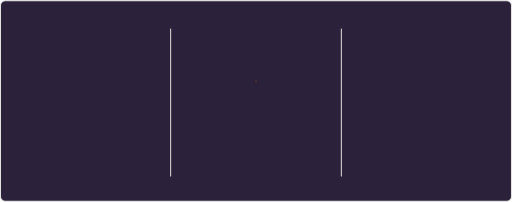
t = 0.00 s
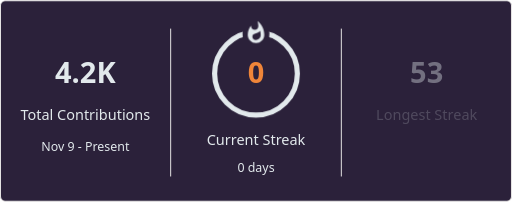
t = 1.40 s
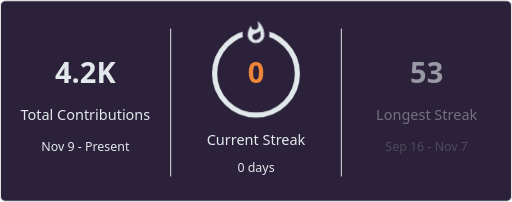
t = 1.50 s
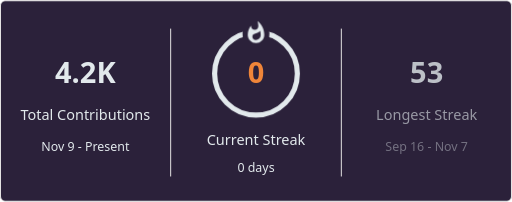
t = 1.60 s
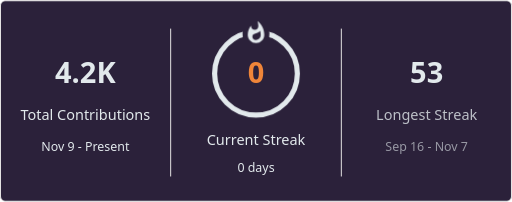
t = 1.70 s
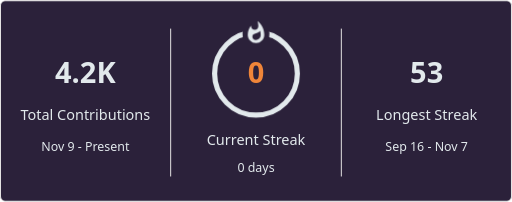
t = 1.90 s

The animated SVG that drew these frames (rendered in a browser with its animation timeline set to each time). Animation: 2 CSS @keyframes rules; one cycle of 1.90 s.

<svg xmlns='http://www.w3.org/2000/svg' xmlns:xlink='http://www.w3.org/1999/xlink'
    style='isolation: isolate' viewBox='0 0 495 195' width='495px' height='195px' direction='ltr'>
    <style>
    @keyframes currstreak {
      0% { font-size: 3px; opacity: 0.2; }
      80% { font-size: 34px; opacity: 1; }
      100% { font-size: 28px; opacity: 1; }
    }
    @keyframes fadein {
      0% { opacity: 0; }
      100% { opacity: 1; }
    }
    .big-number {
      font-family: "Segoe UI", Ubuntu, sans-serif;
      font-weight: 700;
      font-size: 28px;
      fill: #e2e9ec;
    }
    .label {
      font-family: "Segoe UI", Ubuntu, sans-serif;
      font-weight: 400;
      font-size: 14px;
      fill: #e2e9ec;
    }
    .range-text {
      font-family: "Segoe UI", Ubuntu, sans-serif;
      font-weight: 400;
      font-size: 12px;
      fill: #e2e9ec;
    }
    .current-streak-num {
      font-family: "Segoe UI", Ubuntu, sans-serif;
      font-weight: 700;
      font-size: 28px;
      fill: #ef8539;
    }</style>
    <defs>
      <clipPath id='outer_rectangle'>
        <rect width='495' height='195' rx='4.5'/>
      </clipPath>
      <mask id='mask_out_ring_behind_fire'>
        <rect width='495' height='195' fill='white'/>
        <ellipse id='mask-ellipse' cx='247.5' cy='32' rx='13' ry='18' fill='black'/>
      </mask>
    </defs>
    <g clip-path='url(#outer_rectangle)'>
      <g style='isolation: isolate'>
        <rect fill='#2b213a' rx='4.5' x='0.5' y='0.5' width='494' height='194' stroke="#e4e2e2"/>
      </g>
      <g style='isolation: isolate'>
        <line x1='165' y1='28' x2='165' y2='170' vector-effect='non-scaling-stroke' stroke-width='1' stroke='#e4e2e2' stroke-linejoin='miter' stroke-linecap='square' stroke-miterlimit='3'/>
        <line x1='330' y1='28' x2='330' y2='170' vector-effect='non-scaling-stroke' stroke-width='1' stroke='#e4e2e2' stroke-linejoin='miter' stroke-linecap='square' stroke-miterlimit='3'/>
      </g>
      <g style='isolation: isolate'>
        <g transform='translate(82.5, 48)'>
          <text x='0' y='32' stroke-width='0' text-anchor='middle' class='big-number' style='opacity: 0; animation: fadein 0.5s linear forwards 0.6s'>
            4.2K
          </text>
        </g>
        <g transform='translate(82.5, 84)'>
          <text x='0' y='32' stroke-width='0' text-anchor='middle' class='label' style='opacity: 0; animation: fadein 0.5s linear forwards 0.7s'>
            Total Contributions
          </text>
        </g>
        <g transform='translate(82.5, 114)'>
          <text x='0' y='32' stroke-width='0' text-anchor='middle' class='range-text' style='opacity: 0; animation: fadein 0.5s linear forwards 0.8s'>
            Nov 9 - Present
          </text>
        </g>
      </g>
      <g style='isolation: isolate'>
        <g mask='url(#mask_out_ring_behind_fire)'>
          <circle cx='247.5' cy='71' r='40' fill='none' stroke='#e2e9ec' stroke-width='5' style='opacity: 0; animation: fadein 0.5s linear forwards 0.4s'></circle>
        </g>
        <g transform='translate(247.5, 19.5)' stroke-opacity='0' style='opacity: 0; animation: fadein 0.5s linear forwards 0.6s'>
          <path d='M -12 -0.5 L 15 -0.5 L 15 23.5 L -12 23.5 L -12 -0.5 Z' fill='none'/>
          <path d='M 1.5 0.67 C 1.5 0.67 2.24 3.32 2.24 5.47 C 2.24 7.53 0.89 9.2 -1.17 9.2 C -3.23 9.2 -4.79 7.53 -4.79 5.47 L -4.76 5.11 C -6.78 7.51 -8 10.62 -8 13.99 C -8 18.41 -4.42 22 0 22 C 4.42 22 8 18.41 8 13.99 C 8 8.6 5.41 3.79 1.5 0.67 Z M -0.29 19 C -2.07 19 -3.51 17.6 -3.51 15.86 C -3.51 14.24 -2.46 13.1 -0.7 12.74 C 1.07 12.38 2.9 11.53 3.92 10.16 C 4.31 11.45 4.51 12.81 4.51 14.2 C 4.51 16.85 2.36 19 -0.29 19 Z' fill='#e2e9ec' stroke-opacity='0'/>
        </g>
        <g transform='translate(247.5, 48)'>
          <text x='0' y='32' stroke-width='0' text-anchor='middle' class='current-streak-num' style='animation: currstreak 0.6s linear forwards'>
            0
          </text>
        </g>
        <g transform='translate(247.5, 108)'>
          <text x='0' y='32' stroke-width='0' text-anchor='middle' class='label' style='opacity: 0; animation: fadein 0.5s linear forwards 0.9s'>
            Current Streak
          </text>
        </g>
        <g transform='translate(247.5, 145)'>
          <text x='0' y='21' stroke-width='0' text-anchor='middle' class='range-text' style='opacity: 0; animation: fadein 0.5s linear forwards 0.9s'>
            0 days
          </text>
        </g>
      </g>
      <g style='isolation: isolate'>
        <g transform='translate(412.5, 48)'>
          <text x='0' y='32' stroke-width='0' text-anchor='middle' class='big-number' style='opacity: 0; animation: fadein 0.5s linear forwards 1.2s'>
            53
          </text>
        </g>
        <g transform='translate(412.5, 84)'>
          <text x='0' y='32' stroke-width='0' text-anchor='middle' class='label' style='opacity: 0; animation: fadein 0.5s linear forwards 1.3s'>
            Longest Streak
          </text>
        </g>
        <g transform='translate(412.5, 114)'>
          <text x='0' y='32' stroke-width='0' text-anchor='middle' class='range-text' style='opacity: 0; animation: fadein 0.5s linear forwards 1.4s'>
            Sep 16 - Nov 7
          </text>
        </g>
      </g>
    </g>
  </svg>
